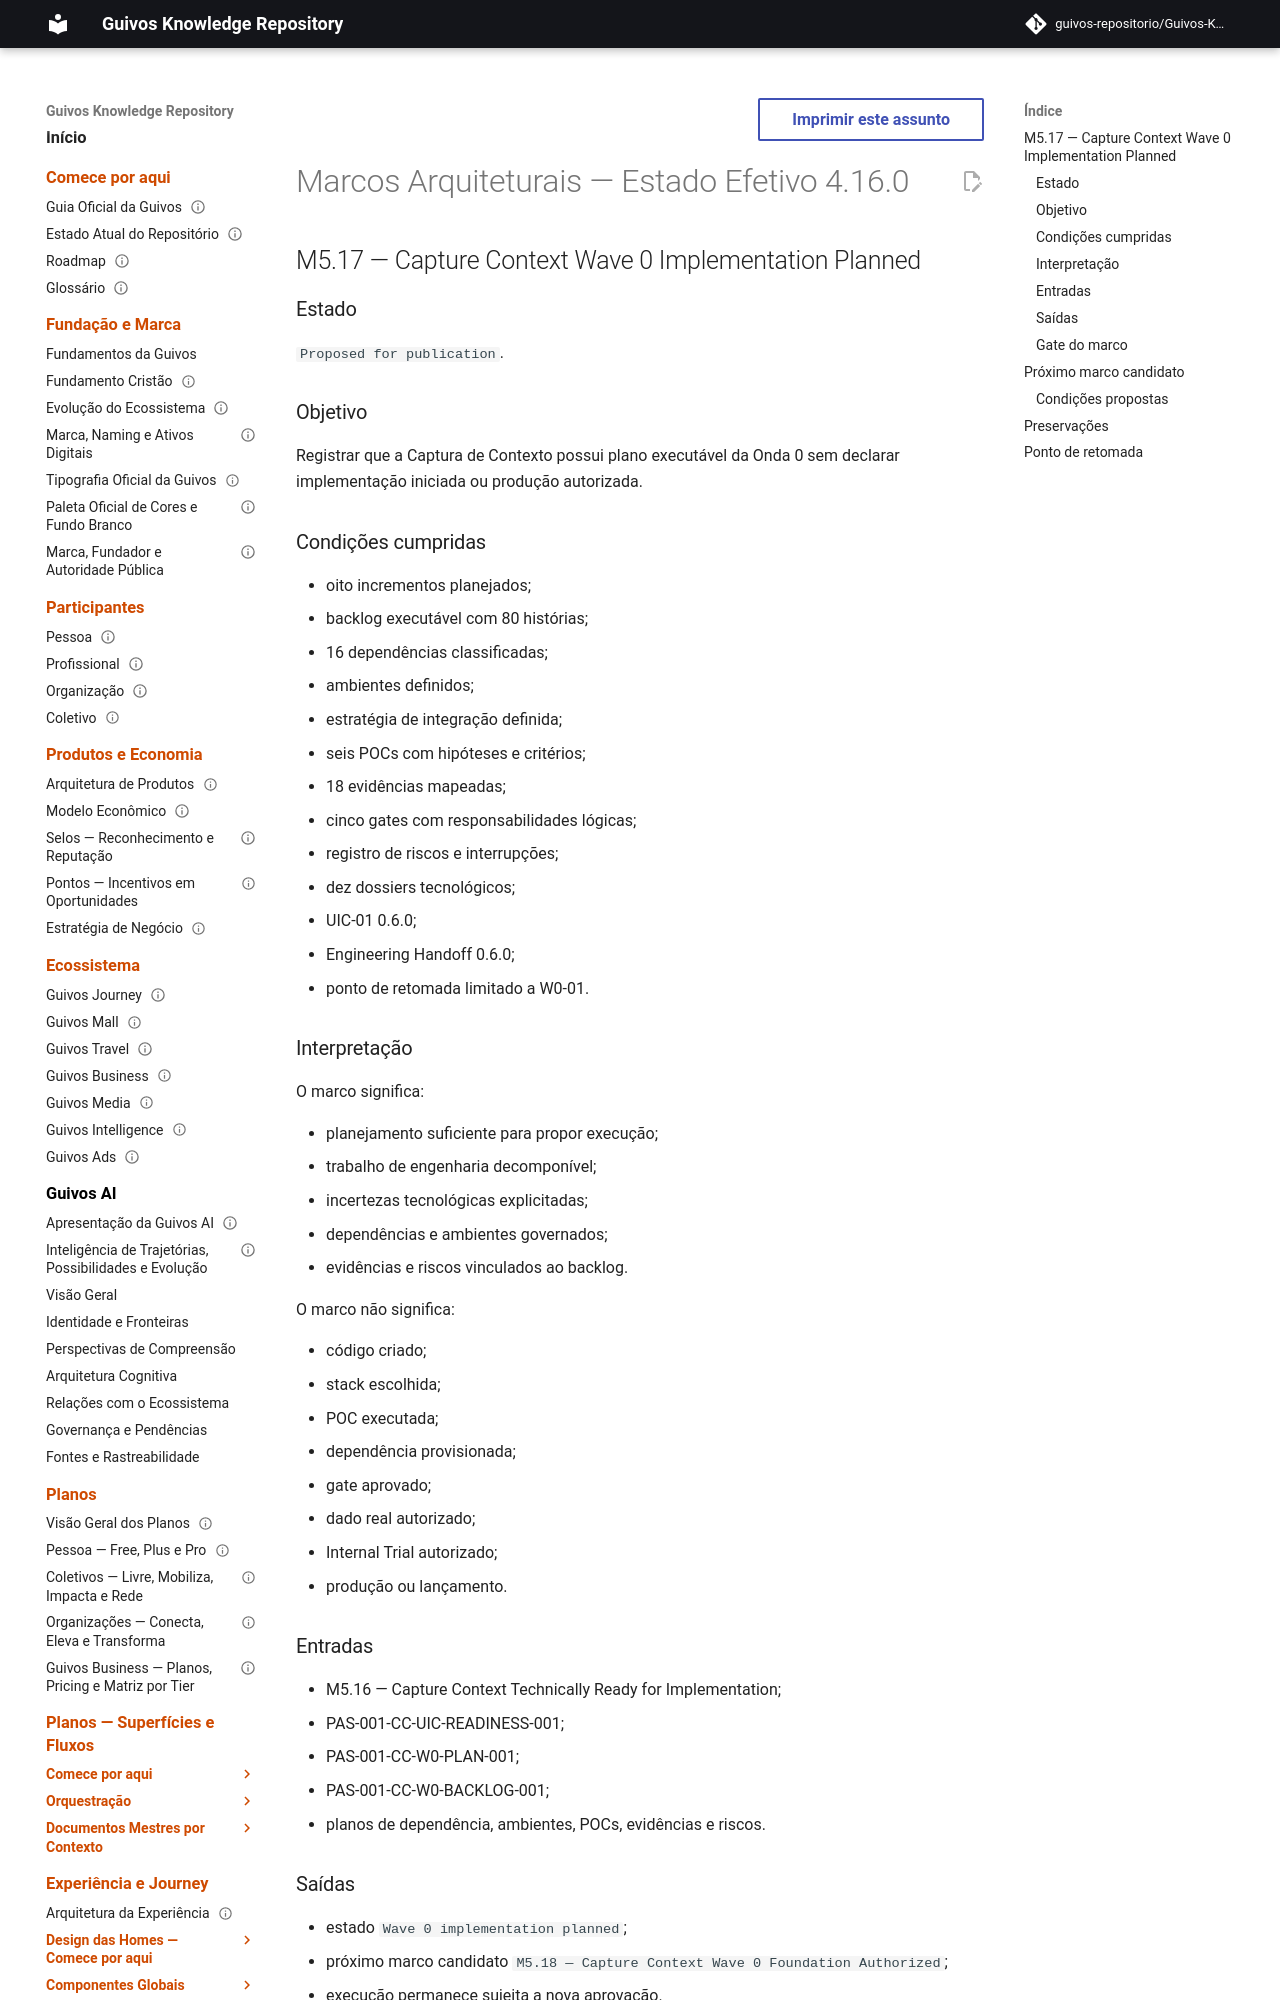

repository: guivos-repositorio/Guivos-Knowledge-Repository · page: project/architectural-milestones-4.16.0/index.html · generator: mkdocs

---
id: ARCHITECTURAL-MILESTONES-OVERLAY-4.16.0
title: Marcos Arquiteturais — Estado Efetivo 4.16.0
status: active
version: 4.16.0
owner: Guivos
last_updated: 2026-07-19
supersedes_partial:
  - ARCHITECTURAL-MILESTONES-OVERLAY-4.15.0
related:
  - PAS-001-CC-UIC-001
  - PAS-001-CC-W0-PLAN-001
  - M5.17
---

# Marcos Arquiteturais — Estado Efetivo 4.16.0

## M5.17 — Capture Context Wave 0 Implementation Planned

### Estado

`Proposed for publication`.

### Objetivo

Registrar que a Captura de Contexto possui plano executável da Onda 0 sem declarar implementação iniciada ou produção autorizada.

### Condições cumpridas

- oito incrementos planejados;
- backlog executável com 80 histórias;
- 16 dependências classificadas;
- ambientes definidos;
- estratégia de integração definida;
- seis POCs com hipóteses e critérios;
- 18 evidências mapeadas;
- cinco gates com responsabilidades lógicas;
- registro de riscos e interrupções;
- dez dossiers tecnológicos;
- UIC-01 0.6.0;
- Engineering Handoff 0.6.0;
- ponto de retomada limitado a W0-01.
